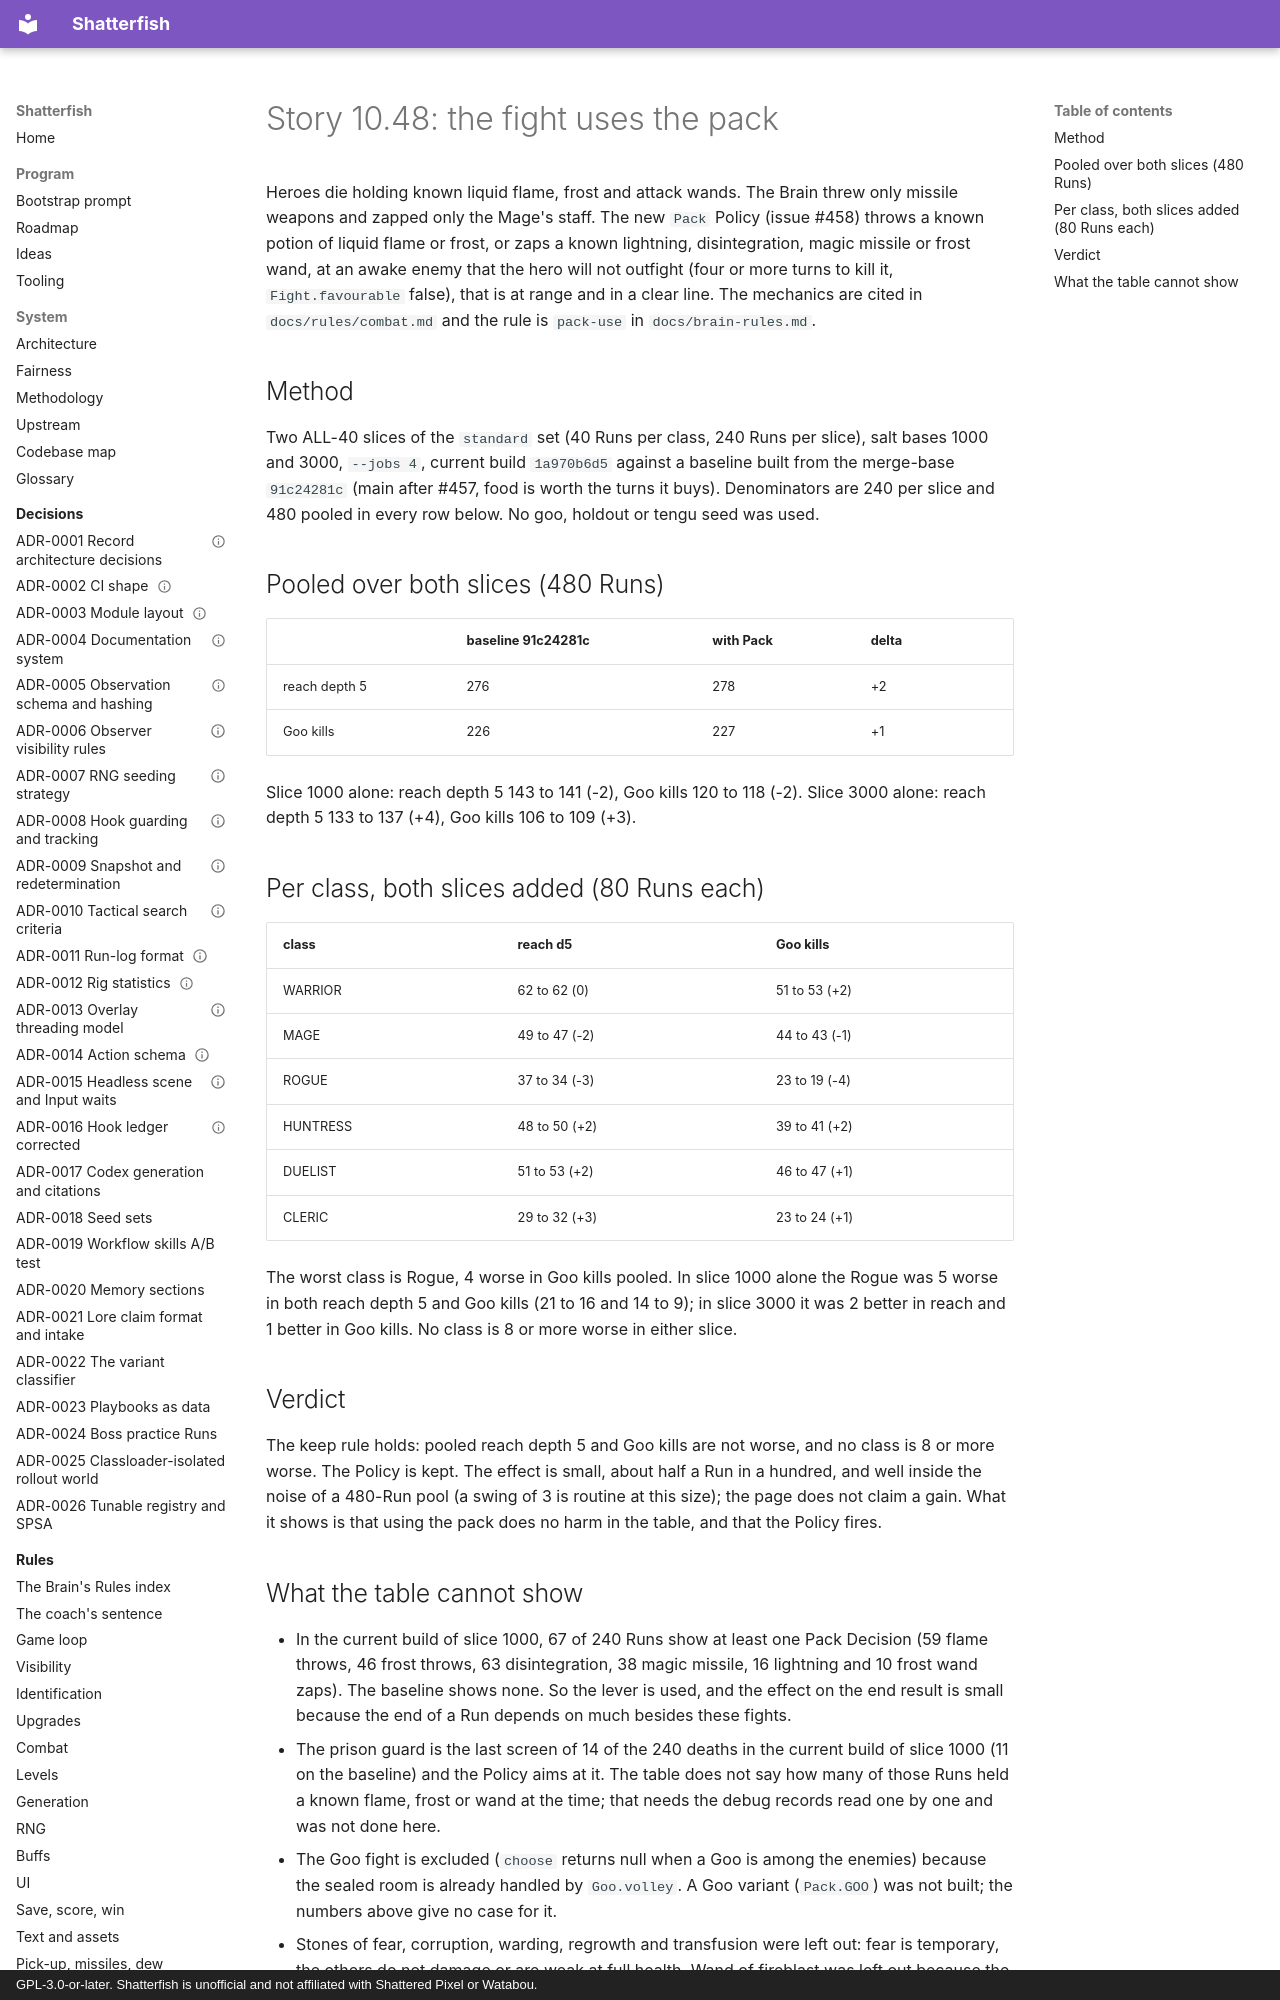

repository: watchthelight/shatterfish · page: results/2026-11-09-10-48-the-pack-fight/index.html · generator: mkdocs · copyright: GPL-3.0-or-later. Shatterfish is unofficial and not affiliated with Shattered Pixel or Watabou.

# Story 10.48: the fight uses the pack

Heroes die holding known liquid flame, frost and attack wands. The Brain threw only missile weapons and zapped only the Mage's staff. The new
`Pack` Policy (issue #458) throws a known potion of liquid flame or frost, or zaps a known lightning, disintegration, magic missile or frost
wand, at an awake enemy that the hero will not outfight (four or more turns to kill it, `Fight.favourable` false), that is at range and in a
clear line. The mechanics are cited in `docs/rules/combat.md` and the rule is `pack-use` in `docs/brain-rules.md`.

## Method

Two ALL-40 slices of the `standard` set (40 Runs per class, 240 Runs per slice), salt bases 1000 and 3000, `--jobs 4`, current build `1a970b6d5`
against a baseline built from the merge-base `91c24281c` (main after #457, food is worth the turns it buys). Denominators are 240 per slice and 480
pooled in every row below. No goo, holdout or tengu seed was used.
